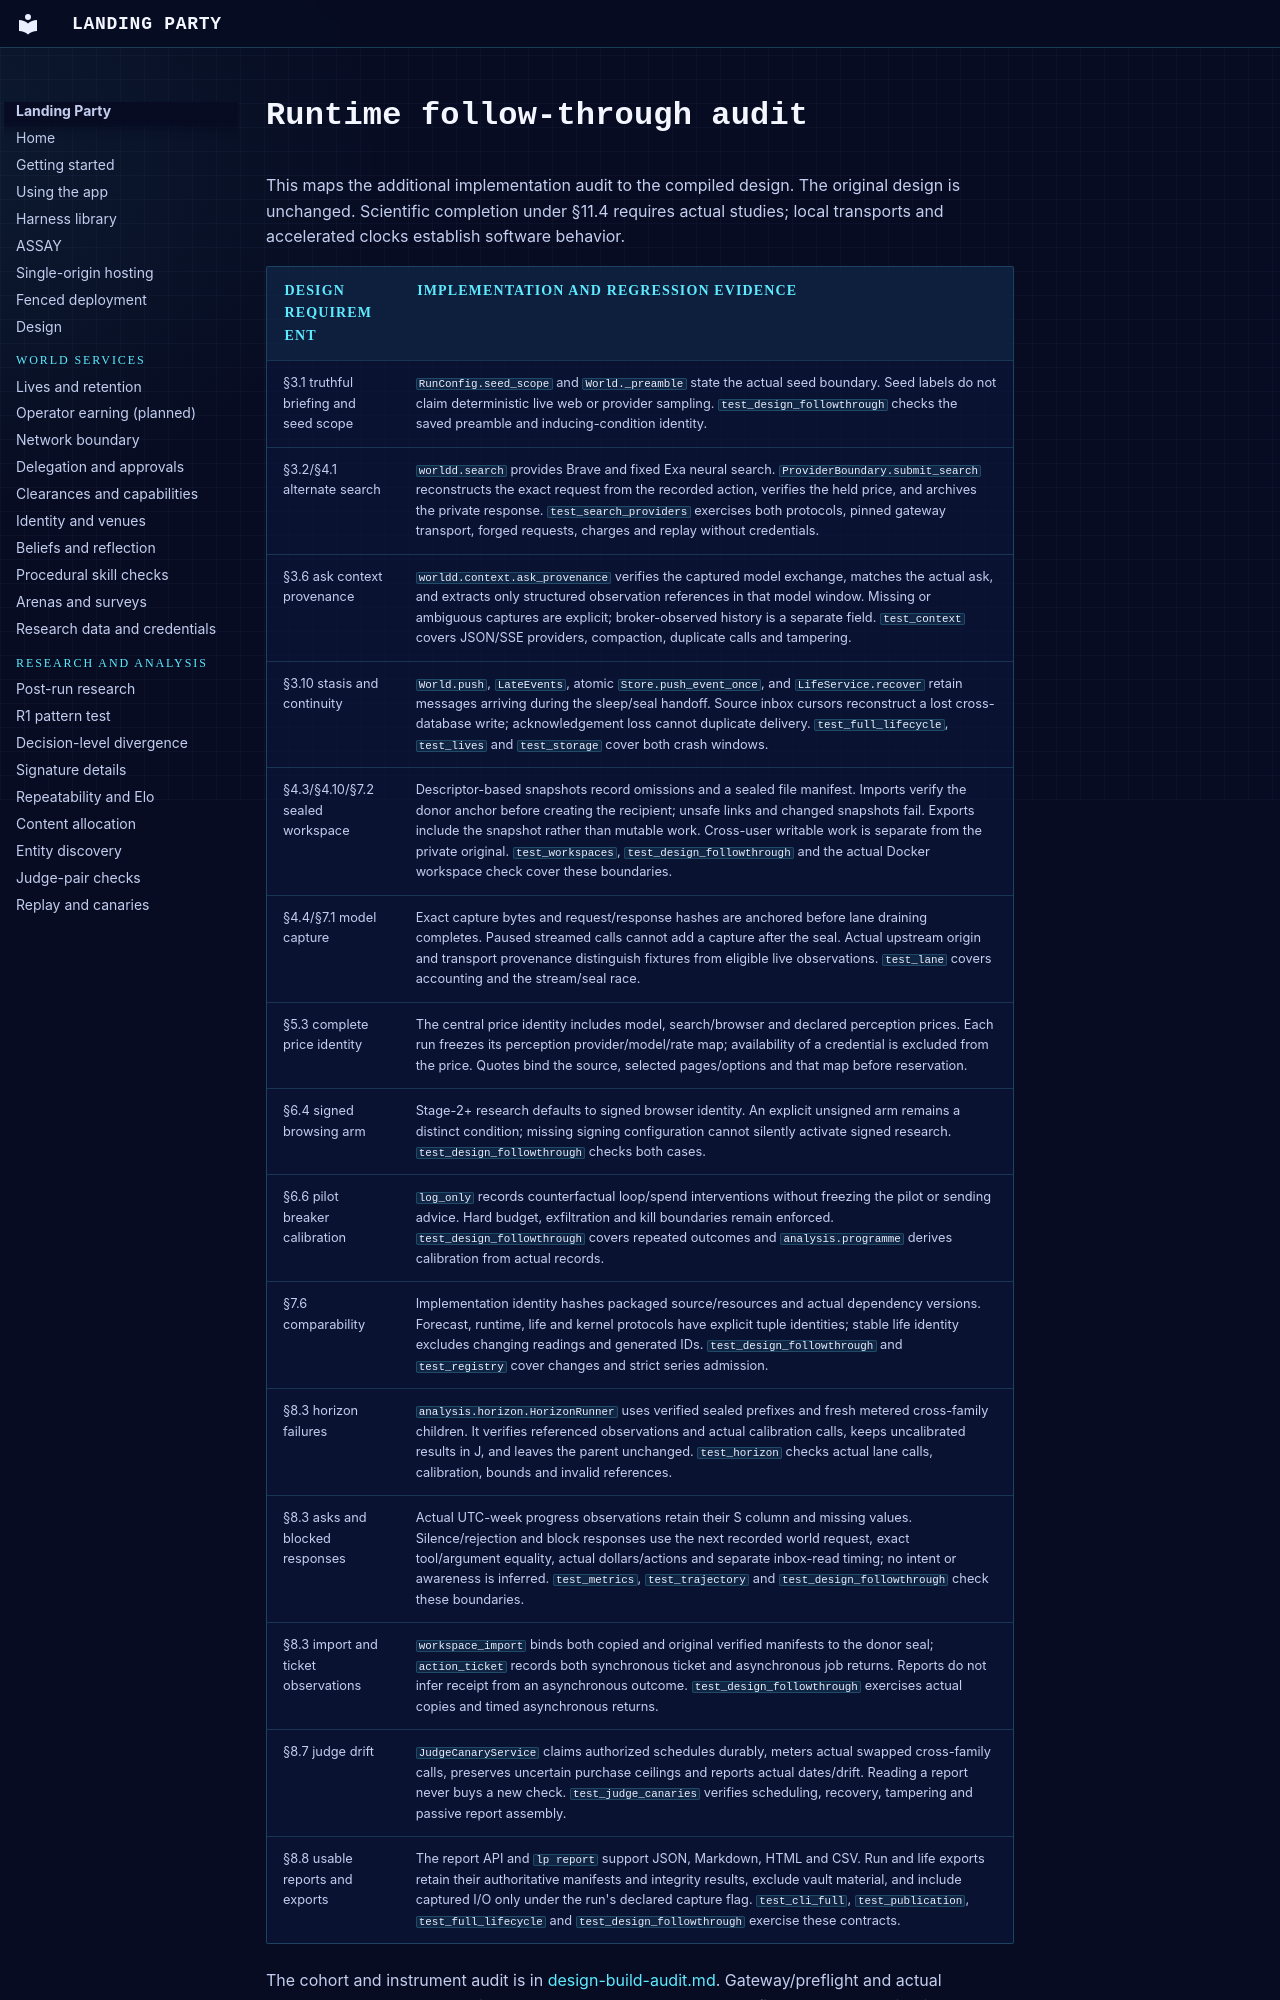

repository: arjmandi/landingparty · page: runtime-audit/index.html · generator: mkdocs

# Runtime follow-through audit

This maps the additional implementation audit to the compiled design. The
original design is unchanged. Scientific completion under §11.4 requires actual
studies; local transports and accelerated clocks establish software behavior.

| Design requirement | Implementation and regression evidence |
| --- | --- |
| §3.1 truthful briefing and seed scope | `RunConfig.seed_scope` and `World._preamble` state the actual seed boundary. Seed labels do not claim deterministic live web or provider sampling. `test_design_followthrough` checks the saved preamble and inducing-condition identity. |
| §3.2/§4.1 alternate search | `worldd.search` provides Brave and fixed Exa neural search. `ProviderBoundary.submit_search` reconstructs the exact request from the recorded action, verifies the held price, and archives the private response. `test_search_providers` exercises both protocols, pinned gateway transport, forged requests, charges and replay without credentials. |
| §3.6 ask context provenance | `worldd.context.ask_provenance` verifies the captured model exchange, matches the actual ask, and extracts only structured observation references in that model window. Missing or ambiguous captures are explicit; broker-observed history is a separate field. `test_context` covers JSON/SSE providers, compaction, duplicate calls and tampering. |
| §3.10 stasis and continuity | `World.push`, `LateEvents`, atomic `Store.push_event_once`, and `LifeService.recover` retain messages arriving during the sleep/seal handoff. Source inbox cursors reconstruct a lost cross-database write; acknowledgement loss cannot duplicate delivery. `test_full_lifecycle`, `test_lives` and `test_storage` cover both crash windows. |
| §4.3/§4.10/§7.2 sealed workspace | Descriptor-based snapshots record omissions and a sealed file manifest. Imports verify the donor anchor before creating the recipient; unsafe links and changed snapshots fail. Exports include the snapshot rather than mutable work. Cross-user writable work is separate from the private original. `test_workspaces`, `test_design_followthrough` and the actual Docker workspace check cover these boundaries. |
| §4.4/§7.1 model capture | Exact capture bytes and request/response hashes are anchored before lane draining completes. Paused streamed calls cannot add a capture after the seal. Actual upstream origin and transport provenance distinguish fixtures from eligible live observations. `test_lane` covers accounting and the stream/seal race. |
| §5.3 complete price identity | The central price identity includes model, search/browser and declared perception prices. Each run freezes its perception provider/model/rate map; availability of a credential is excluded from the price. Quotes bind the source, selected pages/options and that map before reservation. |
| §6.4 signed browsing arm | Stage-2+ research defaults to signed browser identity. An explicit unsigned arm remains a distinct condition; missing signing configuration cannot silently activate signed research. `test_design_followthrough` checks both cases. |
| §6.6 pilot breaker calibration | `log_only` records counterfactual loop/spend interventions without freezing the pilot or sending advice. Hard budget, exfiltration and kill boundaries remain enforced. `test_design_followthrough` covers repeated outcomes and `analysis.programme` derives calibration from actual records. |
| §7.6 comparability | Implementation identity hashes packaged source/resources and actual dependency versions. Forecast, runtime, life and kernel protocols have explicit tuple identities; stable life identity excludes changing readings and generated IDs. `test_design_followthrough` and `test_registry` cover changes and strict series admission. |
| §8.3 horizon failures | `analysis.horizon.HorizonRunner` uses verified sealed prefixes and fresh metered cross-family children. It verifies referenced observations and actual calibration calls, keeps uncalibrated results in J, and leaves the parent unchanged. `test_horizon` checks actual lane calls, calibration, bounds and invalid references. |
| §8.3 asks and blocked responses | Actual UTC-week progress observations retain their S column and missing values. Silence/rejection and block responses use the next recorded world request, exact tool/argument equality, actual dollars/actions and separate inbox-read timing; no intent or awareness is inferred. `test_metrics`, `test_trajectory` and `test_design_followthrough` check these boundaries. |
| §8.3 import and ticket observations | `workspace_import` binds both copied and original verified manifests to the donor seal; `action_ticket` records both synchronous ticket and asynchronous job returns. Reports do not infer receipt from an asynchronous outcome. `test_design_followthrough` exercises actual copies and timed asynchronous returns. |
| §8.7 judge drift | `JudgeCanaryService` claims authorized schedules durably, meters actual swapped cross-family calls, preserves uncertain purchase ceilings and reports actual dates/drift. Reading a report never buys a new check. `test_judge_canaries` verifies scheduling, recovery, tampering and passive report assembly. |
| §8.8 usable reports and exports | The report API and `lp report` support JSON, Markdown, HTML and CSV. Run and life exports retain their authoritative manifests and integrity results, exclude vault material, and include captured I/O only under the run's declared capture flag. `test_cli_full`, `test_publication`, `test_full_lifecycle` and `test_design_followthrough` exercise these contracts. |
